3-way image classification set "DataSplit" from GitHub (Zileyy/UAV-Spectrogram-Image-CNN-Detection); label vocabulary: corner reflector, Mavic 2 Pro, Phantom 4 Pro.

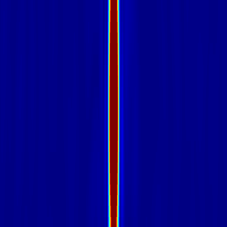
Label: corner reflector

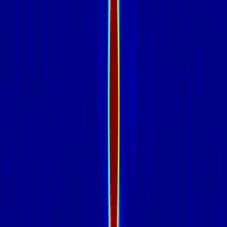
Label: corner reflector

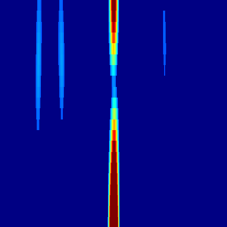
Label: Mavic 2 Pro

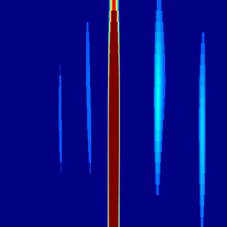
Label: Mavic 2 Pro

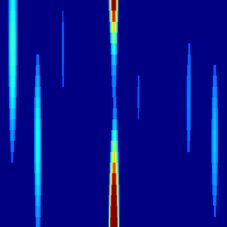
Label: Mavic 2 Pro

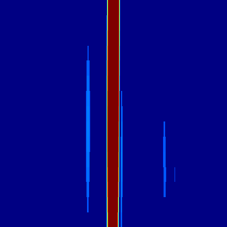
Label: Phantom 4 Pro
